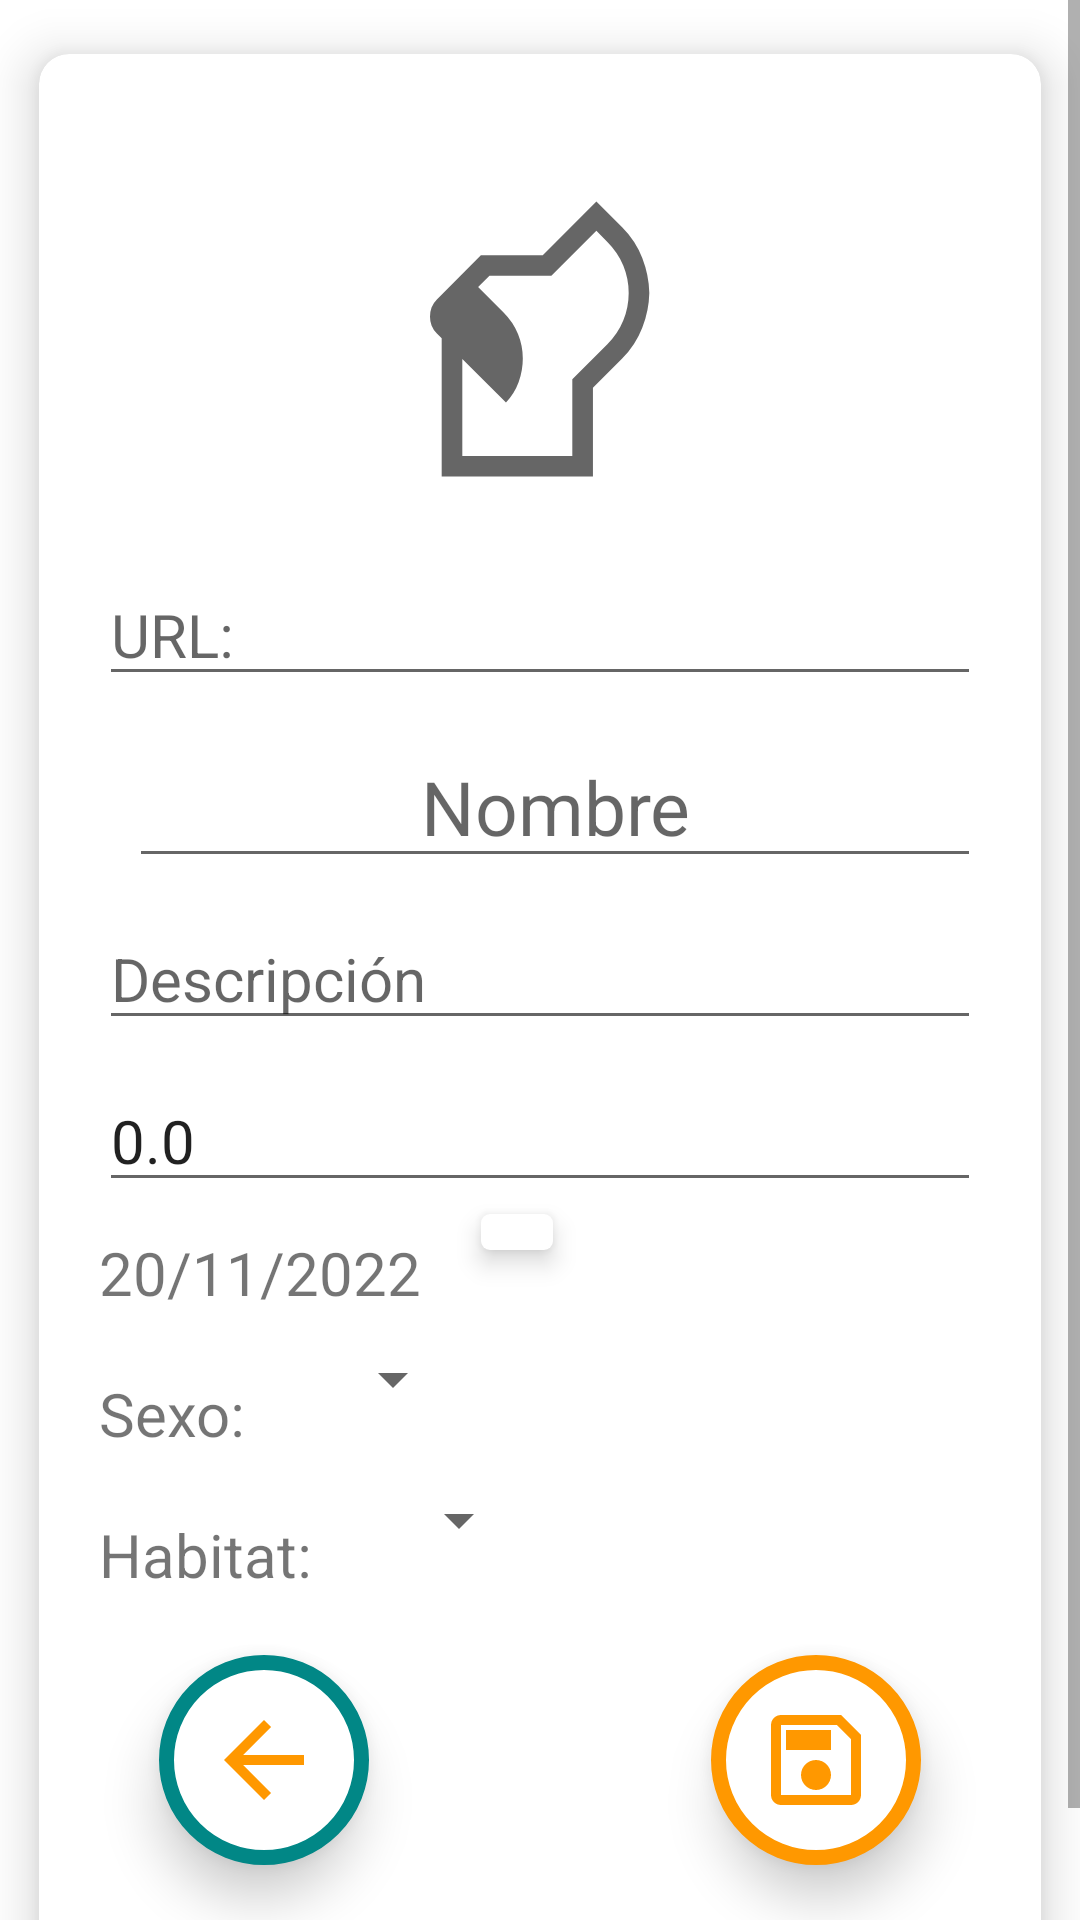

Here is an Android app screen rendered from its layout file. Give the layout XML and the strings, colors and styles it references.
<!-- AndroidManifest.xml: application theme Theme.PracticaFinal -->
<!-- res/layout/fragment_animal_add.xml -->
<?xml version="1.0" encoding="utf-8"?>
<ScrollView xmlns:android="http://schemas.android.com/apk/res/android"
    xmlns:tools="http://schemas.android.com/tools"
    android:layout_width="match_parent"
    android:layout_height="match_parent"
    xmlns:app="http://schemas.android.com/apk/res-auto"
    tools:context=".view.fragments.AnimalDetailFragment">

    <androidx.cardview.widget.CardView
        android:id="@+id/idCard"
        app:cardElevation="10dp"
        app:cardUseCompatPadding="true"
        app:contentPadding="20dp"
        app:cardCornerRadius="10dp"
        android:layout_width="match_parent"
        android:layout_height="wrap_content">
        <RelativeLayout
            android:gravity="center"
            android:layout_width="match_parent"
            android:layout_height="wrap_content">


            <ImageView
                android:id="@+id/imgFoto"
                android:padding="10dp"
                android:contentDescription="Foto"
                android:src="@drawable/dog_48px"
                android:layout_marginTop="10dp"
                android:layout_width="match_parent"
                android:layout_height="130dp"/>
            <EditText
                android:id="@+id/etSrc"
                android:hint="URL:"
                android:textColor="@color/teal_200"
                android:textSize="20sp"
                android:layout_marginTop="10dp"
                android:layout_below="@id/imgFoto"
                android:layout_width="match_parent"
                android:layout_height="wrap_content" />
            <EditText
                android:id="@+id/etNombre"
                android:hint="Nombre"
                android:textColor="@color/orange"
                android:textSize="25sp"
                android:layout_marginTop="10dp"
                android:layout_below="@id/etSrc"
                android:textAlignment="center"
                android:layout_marginStart="10dp"
                android:layout_width="match_parent"
                android:layout_height="wrap_content" />

            <EditText
                android:id="@+id/etDescripcion"
                android:hint="Descripción"
                android:layout_marginTop="10dp"
                android:textSize="20sp"
                android:layout_below="@+id/etNombre"
                android:layout_width="match_parent"
                android:layout_height="wrap_content" />
            <EditText
                android:id="@+id/etPeso"
                android:text="0.0"
                android:hint="Peso"
                android:layout_marginTop="10dp"
                android:inputType="numberDecimal"
                android:textSize="20sp"
                android:layout_below="@+id/etDescripcion"
                android:layout_width="match_parent"
                android:layout_height="wrap_content" />

            <TextView
                android:id="@+id/tvFechaIng"
                android:text="20/11/2022"
                android:layout_marginTop="10dp"
                android:textSize="20sp"
                android:layout_below="@+id/etPeso"
                android:layout_width="wrap_content"
                android:layout_height="wrap_content" />
            <ImageButton
                android:id="@+id/imFecha"
                android:scaleY="1.5"
                android:scaleX="1.5"
                android:elevation="5dp"
                android:backgroundTint="@color/white"
                android:src="@drawable/custom_date_button"
                android:layout_marginStart="20dp"
                android:layout_toEndOf="@+id/tvFechaIng"
                android:layout_below="@+id/etPeso"
                android:layout_width="wrap_content"
                android:layout_height="wrap_content"/>

            <TextView
                android:id="@+id/tvSexo"
                android:text="Sexo: "
                android:layout_marginTop="20dp"
                android:textSize="20sp"
                android:layout_below="@+id/tvFechaIng"
                android:layout_width="wrap_content"
                android:layout_height="wrap_content" />

            <Spinner
                android:id="@+id/sprSexo"
                android:layout_marginTop="10dp"
                android:layout_below="@+id/tvFechaIng"
                android:layout_toEndOf="@id/tvSexo"
                android:layout_marginStart="20dp"
                android:layout_width="wrap_content"
                android:layout_height="wrap_content" />
            <TextView
                android:id="@+id/tvHabitat"
                android:text="Habitat: "
                android:layout_marginTop="20dp"
                android:textSize="20sp"
                android:layout_below="@+id/tvSexo"
                android:layout_width="wrap_content"
                android:layout_height="wrap_content" />

            <Spinner
                android:id="@+id/sprHabitat"
                android:layout_marginTop="10dp"
                android:layout_below="@+id/tvSexo"
                android:layout_toEndOf="@id/tvHabitat"
                android:layout_marginStart="20dp"
                android:layout_width="wrap_content"
                android:layout_height="wrap_content" />


            <ImageButton
                android:id="@+id/btnCancelar"
                android:contentDescription="Cancelar"
                android:layout_width="70dp"
                android:layout_height="70dp"
                android:layout_below="@+id/tvHabitat"
                android:padding="22dp"
                android:layout_marginTop="20dp"
                android:layout_marginLeft="20dp"
                android:layout_marginBottom="20dp"
                android:elevation="10dp"
                android:background="@drawable/custom_button_back"
                android:src="@drawable/ic_baseline_arrow_back_24" />

            <ImageButton
                android:id="@+id/btnAceptar"
                android:contentDescription="Aceptar"
                android:layout_width="70dp"
                android:layout_height="70dp"
                android:layout_below="@+id/tvHabitat"
                android:layout_alignRight="@id/etPeso"
                android:layout_marginTop="20dp"
                android:layout_marginRight="20dp"
                android:layout_marginBottom="20dp"
                android:padding="22dp"
                android:elevation="10dp"
                android:background="@drawable/custom_button"
                android:src="@drawable/ic_outline_save_24"
                />


        </RelativeLayout>
    </androidx.cardview.widget.CardView>

</ScrollView>
<!-- resources referenced by this layout -->
<resources>
  <color name="orange">#FF9800</color>
  <color name="teal_200">#FF03DAC5</color>
  <color name="white">#FFFFFFFF</color>
  <!-- drawable custom_button (drawable) -->
  <?xml version="1.0" encoding="utf-8"?>
  <selector xmlns:android="http://schemas.android.com/apk/res/android">
      <item android:state_pressed="true"
          android:drawable="@drawable/custom_pressed_button" /> 
      <item android:state_focused="true"
          android:drawable="@drawable/custom_focus_button" /> 
      <item android:drawable="@drawable/custom_default_button" /> 
  </selector>
  <!-- drawable custom_button_back (drawable) -->
  <?xml version="1.0" encoding="utf-8"?>
  <selector xmlns:android="http://schemas.android.com/apk/res/android">
      <item android:state_pressed="true"
          android:drawable="@drawable/custom_default_button" /> 
      <item android:state_focused="true"
          android:drawable="@drawable/custom_focus_button" /> 
      <item android:drawable="@drawable/custom_pressed_button" /> 
  </selector>
  <!-- drawable custom_date_button (drawable) -->
  <?xml version="1.0" encoding="utf-8"?>
  <selector xmlns:android="http://schemas.android.com/apk/res/android">
      <item android:state_pressed="true"
          android:drawable="@drawable/ic_baseline_calendar_month_24_press" /> 
      <item android:state_focused="true"
          android:drawable="@drawable/ic_baseline_calendar_month_24" /> 
      <item android:drawable="@drawable/ic_baseline_calendar_month_24" /> 
  </selector>
  <!-- drawable ic_baseline_arrow_back_24 (drawable) -->
  <vector android:autoMirrored="true" android:height="40dp"
      android:tint="#FF9800" android:viewportHeight="24"
      android:viewportWidth="24" android:width="40dp" xmlns:android="http://schemas.android.com/apk/res/android">
      <path android:fillColor="@android:color/white" android:pathData="M20,11H7.83l5.59,-5.59L12,4l-8,8 8,8 1.41,-1.41L7.83,13H20v-2z"/>
  </vector>
  <!-- drawable ic_outline_save_24 (drawable) -->
  <vector android:height="40dp" android:tint="#FF9800"
      android:viewportHeight="24" android:viewportWidth="24"
      android:width="40dp" xmlns:android="http://schemas.android.com/apk/res/android">
      <path android:fillColor="@android:color/white" android:pathData="M17,3L5,3c-1.11,0 -2,0.9 -2,2v14c0,1.1 0.89,2 2,2h14c1.1,0 2,-0.9 2,-2L21,7l-4,-4zM19,19L5,19L5,5h11.17L19,7.83L19,19zM12,12c-1.66,0 -3,1.34 -3,3s1.34,3 3,3 3,-1.34 3,-3 -1.34,-3 -3,-3zM6,6h9v4L6,10z"/>
  </vector>
  <!-- drawable custom_pressed_button (drawable) -->
  <?xml version="1.0" encoding="utf-8"?>
  <shape xmlns:android="http://schemas.android.com/apk/res/android" android:shape="rectangle">
      <stroke android:color="@color/teal_700" android:width="5dp"/>
      <solid android:color="@color/white"/>
      <corners android:radius="999dp"/>
  </shape>
  <!-- drawable custom_focus_button (drawable) -->
  <?xml version="1.0" encoding="utf-8"?>
  <shape xmlns:android="http://schemas.android.com/apk/res/android" android:shape="rectangle">
      <stroke android:color="@color/orange" android:width="5dp" android:dashWidth="20dp" android:dashGap="20dp"/>
      <solid android:color="@color/white"/>
      <corners android:radius="999dp"/>
  </shape>
  <!-- drawable custom_default_button (drawable) -->
  <?xml version="1.0" encoding="utf-8"?>
  <shape xmlns:android="http://schemas.android.com/apk/res/android" android:shape="rectangle">
      <stroke android:color="@color/orange" android:width="5dp"/>
      <solid android:color="@color/white"/>
      <corners android:radius="999dp"/>
  </shape>
  <color name="purple_500">#FF6200EE</color>
  <color name="purple_700">#FF3700B3</color>
  <color name="teal_700">#FF018786</color>
  <color name="black">#FF000000</color>
</resources>
